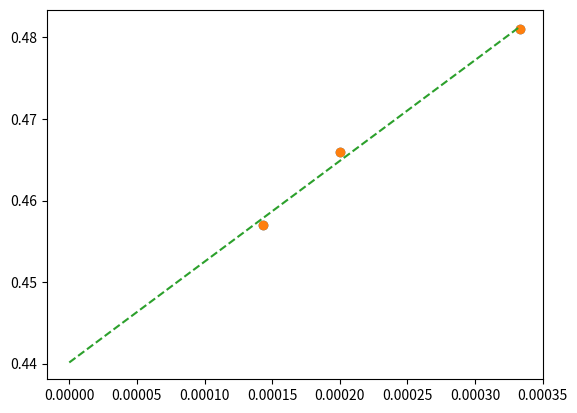

Reproduce this figure in Python.
# -*- coding: utf-8 -*-

import numpy as np
import matplotlib.pyplot as plt

####

### 7000, 5000, 3000
x=[1./7000, 1./5000, 1./3000]
entropy=[0.457,0.466,0.481]
plt.plot(x, entropy, 'o')

z = np.polyfit(x, entropy, 1)
p = np.poly1d(z)
plt.plot(x, entropy, 'o')
plt.plot([0]+x, p([0]+x), '--')